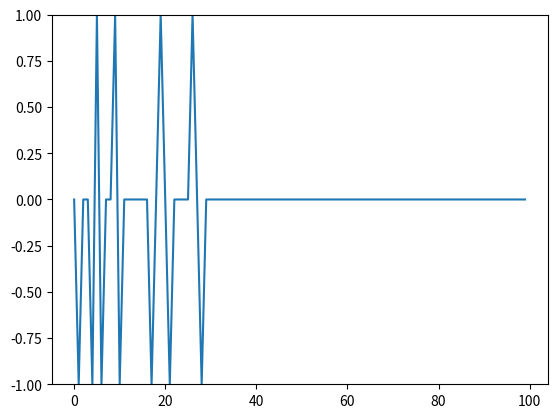

Write Python code to recreate this figure.
#!/usr/bin/env python3
from random import choice                 # we will use this to choose random example when training
from numpy import array, dot, random      # numpy will help us when manipulating vectors
import matplotlib.pyplot as plt           # to plot our results

training_data = [
	(array([0,0,1]), 0),
	(array([0,1,1]), 0),
	(array([1,0,1]), 0),
	(array([1,1,1]), 1),
	]

# Activation function. If the input is less than zero,
# returns zero, otherwise return 1. This is a unit step
# activation function.
def activation(x):
  if x < 0:
    return 0
  else:
    return 1

epochs = 100              # the number of training iterations, which we call epochs
learning_rate = 0.8       # the learning rate - scales how much we update on each iteration

errors = []               # an array to store the errors in
weights = random.rand(3)  # an array of initial weights

# Do this for every epoch
for i in range(epochs):

	# Choose a random training example, setting the variabel x to
	# be the input vector, and the variable expected to be the expected output
	x, expected = choice(training_data)

  # Find the dot product of the current weights and the inputs
	result = dot(weights, x)

  # Run the result through out activation function to get the output
	output = activation(result)

  # Find the error: how much this output differs from the expected output
	error = expected - output

	# Add the errors to the error list, so we can display it later
	errors.append(error)

  # Adjust the weights
	weights += learning_rate * error * x

# Go through all of our data, and see what the perceptron
# outputs for it, now it is trained
for x, _ in training_data:
  result = dot(x, weights)
  output = activation(result)
  print("{}: {} -> {}".format(x[:2], result, output))


plt.ylim([-1,1])
plt.plot(errors)

